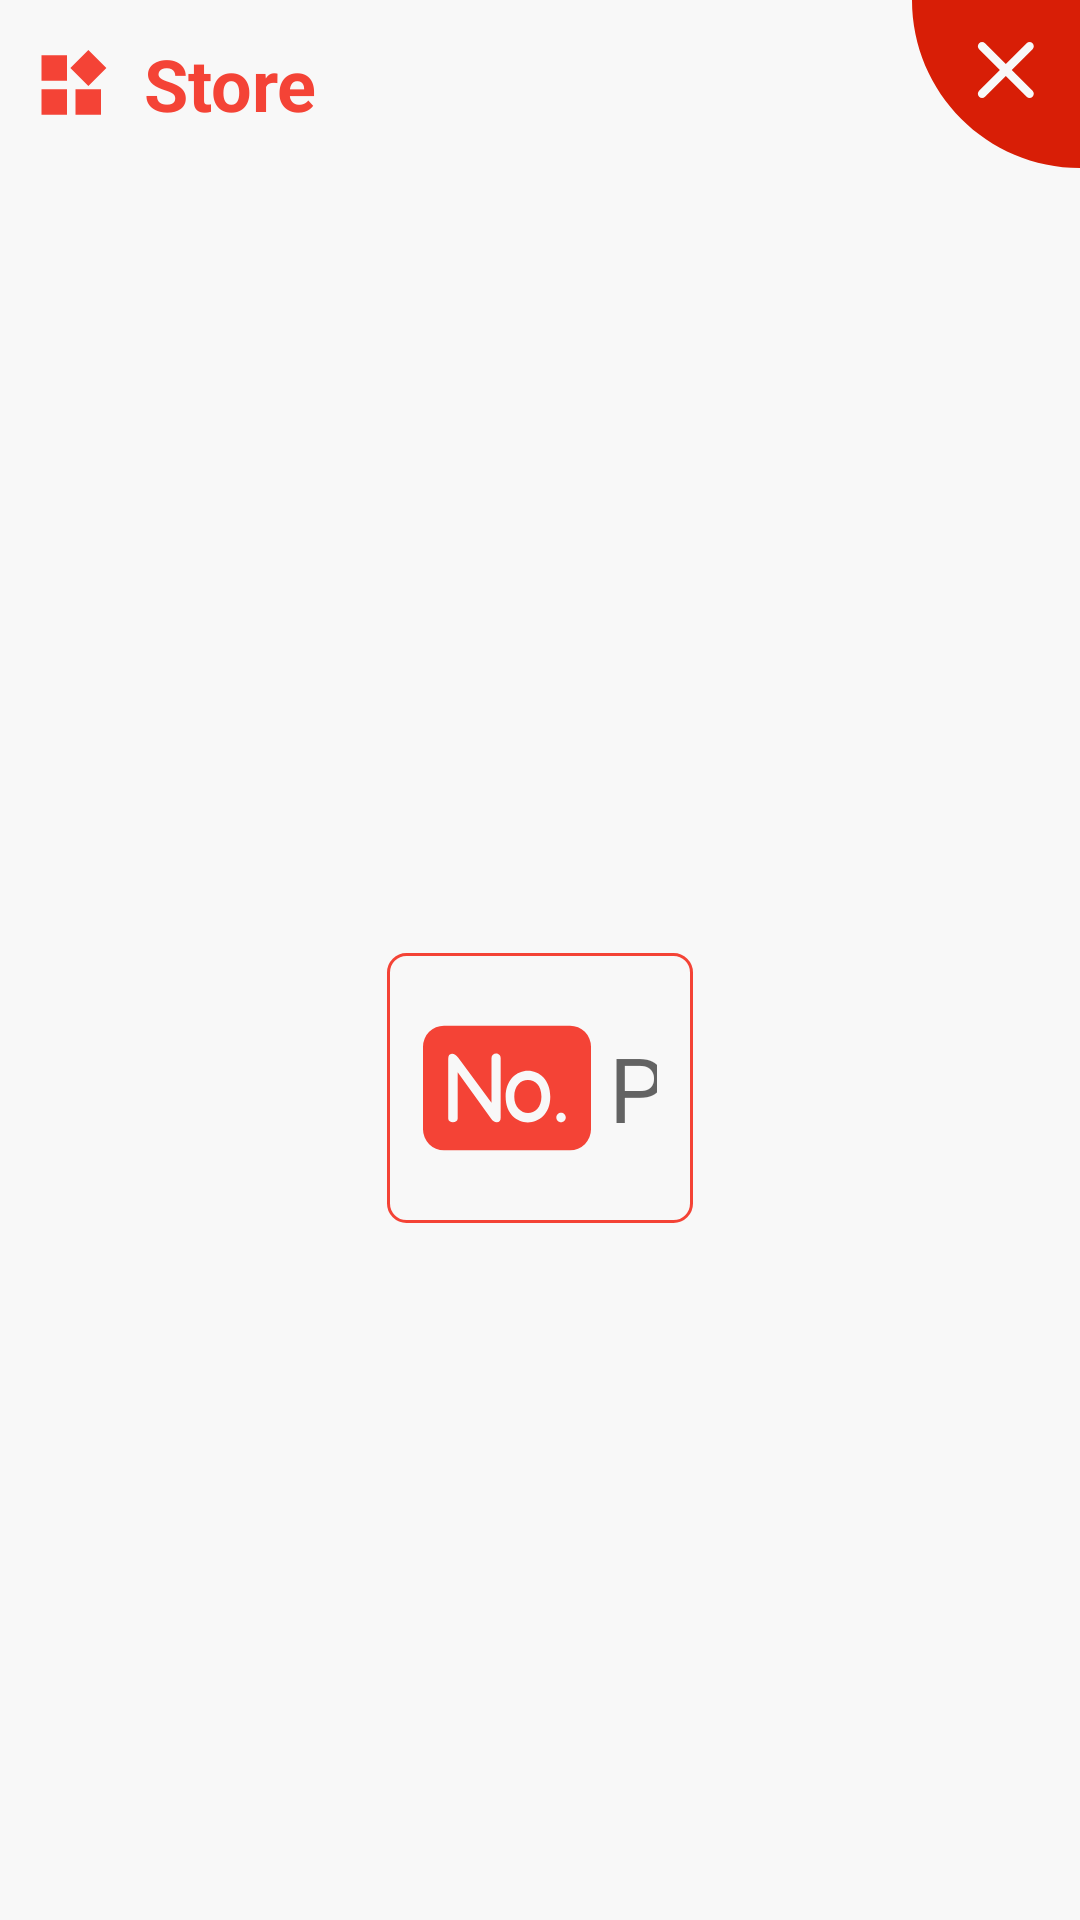

Write the Android layout XML for this screen, with the resource values it uses.
<!-- AndroidManifest.xml: application theme AppTheme -->
<!-- res/layout/dialog_yaoshi_in.xml -->
<?xml version="1.0" encoding="utf-8"?>
<LinearLayout xmlns:android="http://schemas.android.com/apk/res/android"
    xmlns:app="http://schemas.android.com/apk/res-auto"
    xmlns:tools="http://schemas.android.com/tools"
    android:layout_width="match_parent"
    android:layout_height="match_parent"
    android:background="#f8f8f8"
    android:orientation="vertical">

    <LinearLayout
        android:layout_width="match_parent"
        android:layout_height="wrap_content"
        android:gravity="center"
        android:orientation="horizontal"
        android:paddingLeft="12dp">

        <ImageView
            android:id="@+id/iv_title"
            android:layout_width="wrap_content"
            android:layout_height="wrap_content"
            android:src="@drawable/ic_titile" />

        <TextView
            android:id="@+id/tv_title"
            android:layout_width="0dp"
            android:layout_height="wrap_content"
            android:layout_weight="1"
            android:paddingLeft="12dp"
            android:text="@string/dialog_item_deposit"
            android:textColor="@color/md_red_500"
            android:textSize="24sp"
            android:textStyle="bold" />

        <TextView
            android:id="@+id/tv_time"
            android:layout_width="wrap_content"
            android:layout_height="wrap_content"
            android:layout_marginLeft="12dp"
            android:layout_marginRight="12dp"
            android:textColor="@android:color/holo_red_dark"
            android:textSize="26sp" />

        <ImageView
            android:id="@+id/iv_close"
            android:layout_width="wrap_content"
            android:layout_height="wrap_content"
            android:src="@drawable/ic_close" />

    </LinearLayout>

    <LinearLayout
        android:layout_width="match_parent"
        android:layout_height="0dp"
        android:layout_weight="1"
        android:padding="72dp"
        android:orientation="horizontal"
        android:gravity="center">

        <View
            android:layout_width="0dp"
            android:layout_weight="1"
            android:layout_height="0dp"/>

        <LinearLayout
            android:layout_width="0dp"
            android:layout_weight="2"
            android:orientation="vertical"
            android:gravity="center"
            android:layout_height="wrap_content">

            <TextView
                android:id="@+id/tv_posno"
                android:layout_width="wrap_content"
                android:layout_height="wrap_content"
                android:textColor="@color/md_red_500"
                android:textSize="22sp"
                android:textStyle="bold" />

            <EditText
                android:id="@+id/et_password"
                android:layout_width="match_parent"
                android:layout_height="90dp"
                android:layout_margin="3dp"
                android:background="@drawable/bg_shape_02"
                android:drawableStart="@drawable/ic_no"
                android:drawablePadding="6dp"
                android:focusableInTouchMode="true"
                android:hint="@string/dialog_item_please_brush_your_cards"
                android:inputType="textPassword"
                android:lines="1"
                android:maxLines="1"
                android:padding="12dp"
                android:singleLine="true"
                android:textSize="30sp" />

        </LinearLayout>

        <View
            android:layout_width="0dp"
            android:layout_weight="1"
            android:layout_height="0dp"/>

    </LinearLayout>

</LinearLayout>
<!-- resources referenced by this layout -->
<resources>
  <color name="md_red_500">#F44336</color>
  <!-- drawable bg_shape_02 (drawable) -->
  <?xml version="1.0" encoding="utf-8"?>
  <shape xmlns:android="http://schemas.android.com/apk/res/android">
  
      <corners android:radius="6dp" />
  
      <stroke
          android:width="1dp"
          android:color="#F44336" />
  
  </shape>
  <!-- drawable ic_close (drawable) -->
  <vector xmlns:android="http://schemas.android.com/apk/res/android"
      android:width="56dp"
      android:height="56dp"
      android:viewportWidth="1024"
      android:viewportHeight="1024">
      <path
          android:fillColor="#d81e06"
          android:pathData="M0,0C0,565.54 458.46,1024 1024,1024L1024,0 0,0 0,0 0,0ZM608.13,426.81 L734.96,553.89C744.89,563.84 744.84,580.03 734.84,590.05 724.77,600.13 708.69,600.12 698.76,590.17L571.92,463.09 445.09,590.17C435.16,600.12 419,600.06 409.01,590.05 398.94,579.96 398.96,563.84 408.89,553.89L535.72,426.81 408.89,299.73C398.96,289.78 399.01,273.59 409.01,263.57 419.07,253.49 435.16,253.5 445.09,263.45L571.92,390.54 698.76,263.45C708.68,253.51 724.84,253.56 734.84,263.57 744.91,273.66 744.89,289.78 734.96,299.73L608.13,426.81 608.13,426.81 608.13,426.81 608.13,426.81Z" />
  </vector>
  <!-- drawable ic_no (drawable) -->
  <vector xmlns:android="http://schemas.android.com/apk/res/android"
      android:width="56dp"
      android:height="56dp"
      android:viewportWidth="1024"
      android:viewportHeight="1024">
      <path
          android:fillColor="#F44336"
          android:pathData="M128,891.66h768a128,128 0,0 0,128 -128L1024,260.34a128,128 0,0 0,-128 -128L128,132.34A128,128 0,0 0,0 260.34v503.33a128,128 0,0 0,128 128zM211.43,416.29v281.18c0,31.05 -57.71,31.17 -57.71,0L153.72,334.7c0,-21.2 7.59,-31.05 22.65,-31.83 12.14,-0.63 25.06,5.69 38.7,24.24l202.39,275.37v-272.32c0,-37.26 55.9,-37.23 55.9,0v362.77c0,18.1 -7.56,26.38 -22.65,27.2 -13.67,0.72 -24.79,-6.75 -36.26,-22.65L211.43,416.29zM503.78,565.91c0,-213.23 272.02,-212.78 272.02,0 0,206.67 -272.02,208.96 -272.02,0zM556.33,565.91c0,128.81 165.59,133.78 165.59,0 0,-73.67 -40.75,-103.7 -83.25,-102.91 -42.5,0.78 -82.34,32.41 -82.34,102.91zM841.43,663.16c15.87,0 28.82,12.95 28.82,28.82s-12.95,28.82 -28.82,28.82 -28.82,-12.95 -28.82,-28.82 12.95,-28.82 28.82,-28.82z" />
  </vector>
  <!-- drawable ic_titile (drawable) -->
  <vector xmlns:android="http://schemas.android.com/apk/res/android"
      android:width="24dp"
      android:height="24dp"
      android:viewportWidth="1024"
      android:viewportHeight="1024">
      <path
          android:fillColor="#fff44336"
          android:pathData="M79.08,949.31l362.87,0L441.96,586.44 79.08,586.44 79.08,949.31zM79.08,465.49l362.87,0L441.96,102.62 79.08,102.62 79.08,465.49zM562.9,949.31l362.87,0L925.78,586.44 562.9,586.44 562.9,949.31zM1000.92,284.05 L744.34,27.47 487.76,284.05l256.59,256.59L1000.92,284.05z" />
  </vector>
  <string name="dialog_item_deposit">Store</string>
  <string name="dialog_item_please_brush_your_cards">Please swipe your smartcard</string>
  <style name="AppTheme" parent="Theme.AppCompat.Light.DarkActionBar">
          
          <item name="colorPrimary">@color/colorPrimary</item>
          <item name="colorPrimaryDark">@color/colorPrimaryDark</item>
          <item name="colorAccent">@color/colorAccent</item>
      </style>
  <color name="colorPrimary">#f44336</color>
  <color name="colorPrimaryDark">#f44336</color>
  <color name="colorAccent">#f44336</color>
</resources>
